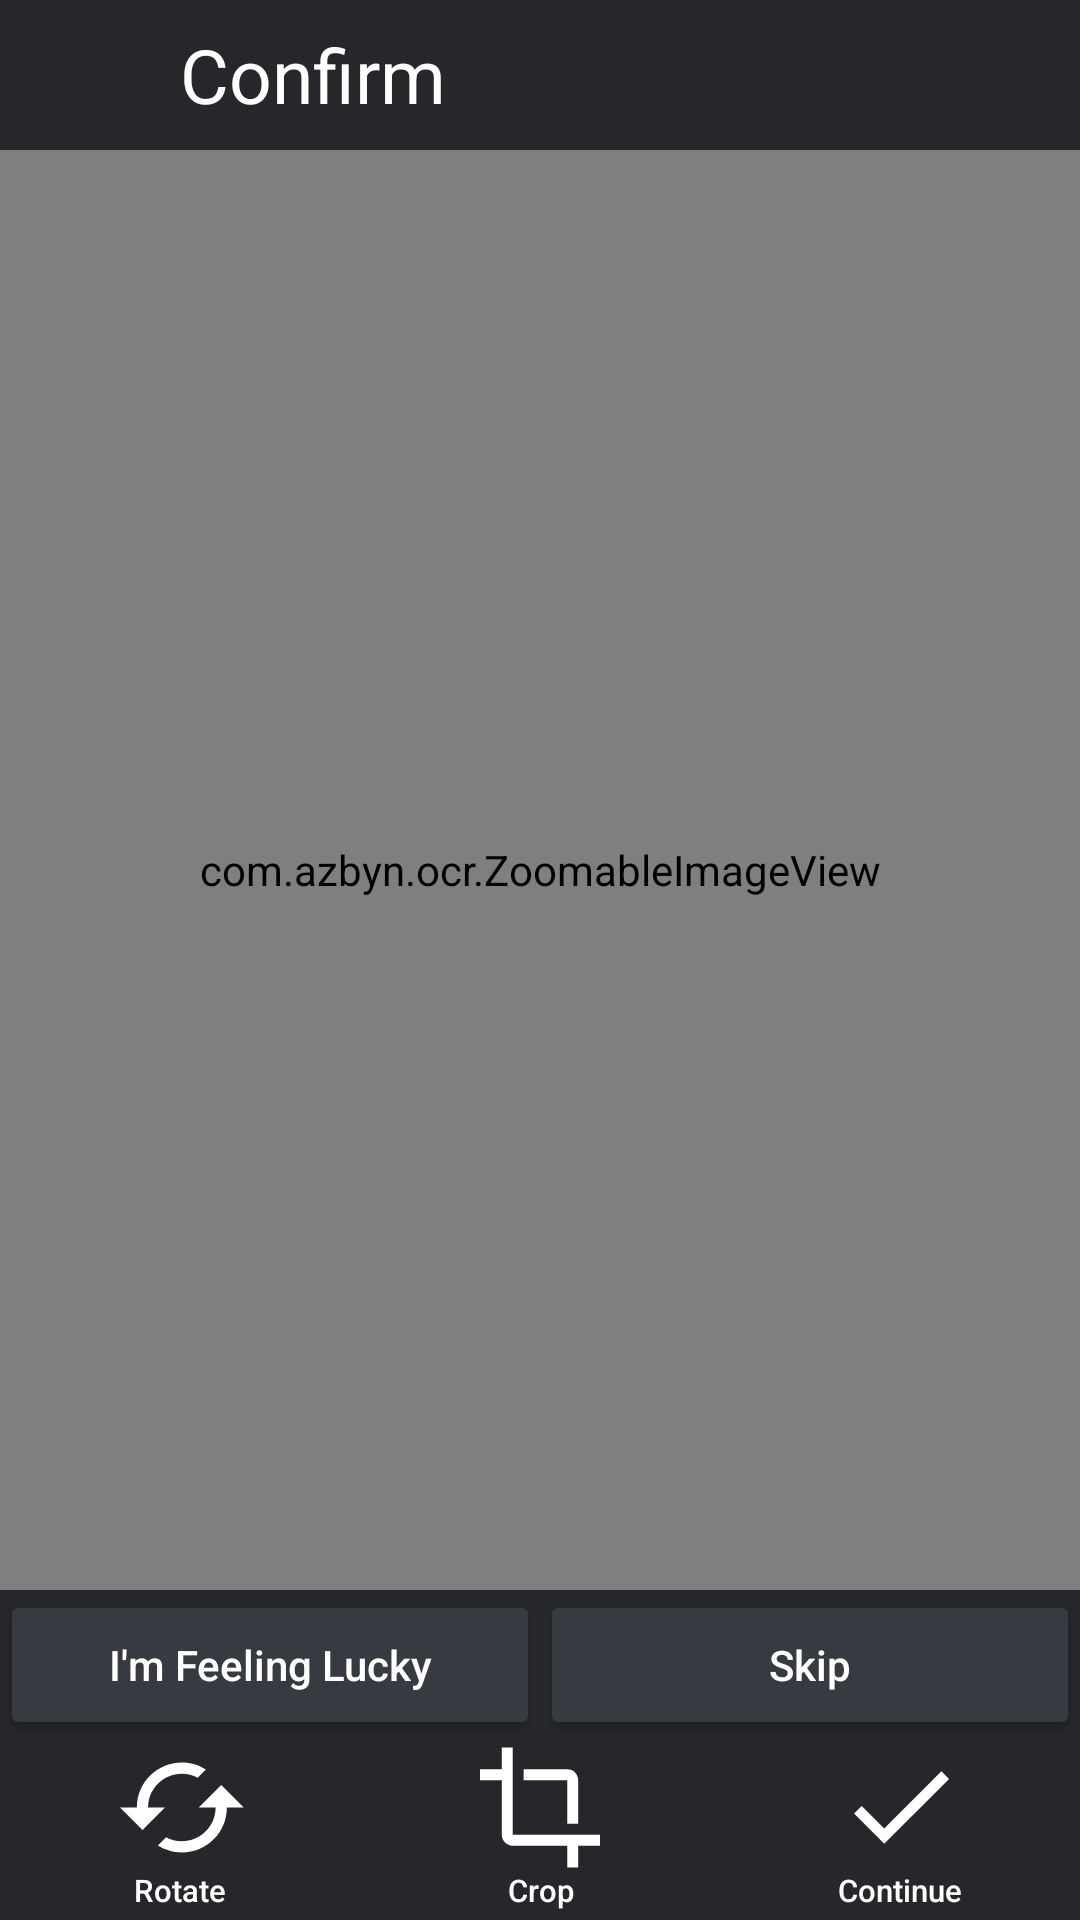

Produce the Android XML layout that renders to this screen, including the resource entries it uses.
<!-- AndroidManifest.xml: application theme MaterialTheme -->
<!-- res/layout/accept.xml -->
<?xml version="1.0" encoding="utf-8"?>
<RelativeLayout
    style="@style/BaseLayout"
    xmlns:android="http://schemas.android.com/apk/res/android"
    xmlns:app="http://schemas.android.com/apk/res-auto">

    <RelativeLayout style="@style/TopBar"
        android:id="@+id/top">

        <ImageButton style="@style/ImageButton"
            android:id="@+id/back"
            android:src="@drawable/ic_back"/>

        <TextView style="@style/TopText"
            android:id="@+id/textView"
            android:layout_toEndOf="@+id/back"
            android:text="@string/accept" />

        
    </RelativeLayout>

    <androidx.constraintlayout.widget.ConstraintLayout
        style="@style/BottomBar"
        android:layout_height="110dp"
        android:id="@+id/bottom">

        <androidx.constraintlayout.widget.Guideline
            android:id="@+id/middle"
            android:layout_width="0dp"
            android:layout_height="wrap_content"
            android:orientation="vertical"
            app:layout_constraintGuide_percent="0.5"/>


        <Button style="@style/Button"
            android:id="@+id/feelingLucky"
            android:text="@string/feeling_lucky"

            android:layout_width="0dp"
            android:layout_height="50dp"
            android:layout_alignParentEnd="true"
            app:layout_constraintTop_toTopOf="parent"
            app:layout_constraintStart_toStartOf="parent"
            app:layout_constraintEnd_toEndOf="@id/middle" />
        <Button style="@style/Button"
            android:id="@+id/fastForward"
            android:text="@string/fastForward"

            android:layout_width="0dp"
            android:layout_height="50dp"
            android:layout_alignParentEnd="true"
            app:layout_constraintTop_toTopOf="parent"
            app:layout_constraintEnd_toEndOf="parent"
            app:layout_constraintStart_toStartOf="@id/middle"/>

        <Button style="@style/BtnImage"
            android:id="@+id/rotate"
            android:background="@drawable/ic_rotate"
            android:text="@string/rotate"
            app:layout_constraintBottom_toBottomOf="parent"
            app:layout_constraintHorizontal_bias="0.1"
            app:layout_constraintEnd_toEndOf="parent"
            app:layout_constraintStart_toStartOf="parent" />

        <Button style="@style/BtnImage"
            android:id="@+id/crop"
            android:background="@drawable/ic_crop"
            android:text="@string/crop"
            app:layout_constraintBottom_toBottomOf="parent"
            app:layout_constraintEnd_toEndOf="parent"
            app:layout_constraintStart_toStartOf="parent" />
        <Button style="@style/BtnImage"
            android:id="@+id/ok"
            android:background="@drawable/ic_ok_small"
            android:text="@string/continue_"
            app:layout_constraintBottom_toBottomOf="parent"
            app:layout_constraintHorizontal_bias="0.9"
            app:layout_constraintEnd_toEndOf="parent"
            app:layout_constraintStart_toStartOf="parent" />

        

    </androidx.constraintlayout.widget.ConstraintLayout>
    <com.example.ocr.ZoomableImageView style="@style/ImageView"
        android:id="@+id/imageView"
        android:layout_above="@+id/bottom"
        android:layout_below="@+id/top"/>

</RelativeLayout>
<!-- resources referenced by this layout -->
<resources>
  <!-- drawable ic_fast_forward_small (drawable) -->
  <vector xmlns:android="http://schemas.android.com/apk/res/android"
      android:width="48dp"
      android:height="48dp"
      android:viewportWidth="48"
      android:viewportHeight="48">
    <path
        android:fillColor="#FFF"
        android:pathData="M12.774,26.7264 L25.1364,18 12.774,9.2736ZM25.8636,9.2736V26.7264L38.226,18Z"
        android:strokeWidth="0.72719997"/>
  </vector>
  <string name="accept">Confirm</string>
  <string name="continue_">Continue</string>
  <string name="crop">Crop</string>
  <string name="fastForward">Skip</string>
  <string name="feeling_lucky">I\'m Feeling Lucky</string>
  <string name="rotate">Rotate</string>
  <style name="BaseLayout">
          <item name="android:background">@color/background</item>
          <item name="android:layout_width">match_parent</item>
          <item name="android:layout_height">match_parent</item>
      </style>
  <style name="BottomBar">
          <item name="android:background">@color/controlBackground</item>
          <item name="android:layout_width">match_parent</item>
          <item name="android:layout_height">@dimen/bottom_height</item>
          <item name="android:layout_alignParentBottom">true</item>
          <item name="android:layout_alignParentStart">true</item>
      </style>
  <style name="Button">
          <item name="android:backgroundTint">@color/buttonBackground</item>
          <item name="android:textAllCaps">false</item>
          <item name="android:textColor">#FFF</item>
      </style>
  <style name="ImageButton">
          <item name="android:scaleType">fitXY</item>
          <item name="android:background">#0000</item>
          <item name="android:layout_width">@dimen/top_height</item>
          <item name="android:layout_height">@dimen/top_height</item>
      </style>
  <style name="ImageView">
          <item name="android:layout_width">match_parent</item>
          <item name="android:layout_height">match_parent</item>
          <item name="android:adjustViewBounds">true</item>
          <item name="android:scaleType">fitCenter</item>
          
          <item name="android:src">@drawable/no_image_found</item>
      </style>
  <style name="TopBar">
          <item name="android:background">@color/controlBackground</item>
          <item name="android:layout_width">match_parent</item>
          <item name="android:layout_height">@dimen/top_height</item>
      </style>
  <style name="TopText">
          <item name="android:layout_width">match_parent</item>
          <item name="android:layout_height">match_parent</item>
          <item name="android:layout_marginStart">10dp</item>
          <item name="android:gravity">center|start</item>
          <item name="android:textColor">#FFF</item>
          <item name="android:textSize">@dimen/textSize</item>
      </style>
  <style name="MaterialTheme" parent="Theme.AppCompat.Light.NoActionBar">
          <item name="android:windowFullscreen">true</item>
          <item name="colorPrimary">@color/colorPrimary</item>
          <item name="colorPrimaryDark">@color/colorPrimaryDark</item>
          <item name="colorAccent">@color/colorAccent</item>
      </style>
  <color name="background">#1D1F21</color>
  <color name="controlBackground">#cc282A2E</color>
  <dimen name="bottom_height">60dp</dimen>
  <dimen name="image_button_text_size">5pt</dimen>
  <color name="buttonBackground">#373B41</color>
  <dimen name="top_height">50dp</dimen>
  <dimen name="textSize">25sp</dimen>
  <color name="colorPrimary">#12A59C</color>
  <color name="colorPrimaryDark">#00574B</color>
  <color name="colorAccent">#F96A38</color>
</resources>
